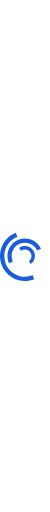
t = 0.00 s
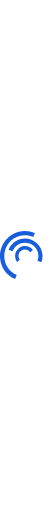
t = 0.25 s
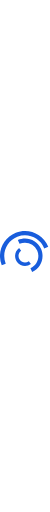
t = 0.50 s
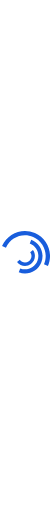
t = 0.75 s
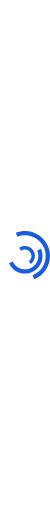
t = 1.00 s
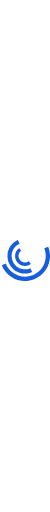
t = 1.50 s

The animated SVG that drew these frames (rendered in a browser with its animation timeline set to each time). Animation: 3 SMIL elements (animateTransform=3); one cycle of 2.00 s, repeats indefinitely.

<svg version="1.1" id="L7" xmlns="http://www.w3.org/2000/svg" xmlns:xlink="http://www.w3.org/1999/xlink" x="0px" y="0px"
  viewBox="0 0 100 100" enable-background="new 0 0 100 100" xml:space="preserve" style="width:50px">
 <path fill="#185DDC" d="M31.6,3.5C5.9,13.6-6.6,42.7,3.5,68.4c10.1,25.7,39.2,38.3,64.9,28.1l-3.1-7.9c-21.3,8.4-45.4-2-53.8-23.3
  c-8.4-21.3,2-45.4,23.3-53.8L31.6,3.5z">
      <animateTransform 
         attributeName="transform" 
         attributeType="XML" 
         type="rotate"
         dur="2s" 
         from="0 50 50"
         to="360 50 50" 
         repeatCount="indefinite" />
  </path>
 <path fill="#185DDC" d="M42.3,39.6c5.7-4.3,13.9-3.1,18.1,2.7c4.3,5.7,3.1,13.9-2.7,18.1l4.1,5.5c8.8-6.5,10.6-19,4.1-27.7
  c-6.5-8.8-19-10.6-27.7-4.1L42.3,39.6z">
      <animateTransform 
         attributeName="transform" 
         attributeType="XML" 
         type="rotate"
         dur="1s" 
         from="0 50 50"
         to="-360 50 50" 
         repeatCount="indefinite" />
  </path>
 <path fill="#185DDC" d="M82,35.7C74.1,18,53.4,10.1,35.7,18S10.1,46.6,18,64.3l7.6-3.4c-6-13.5,0-29.3,13.5-35.3s29.3,0,35.3,13.5
  L82,35.7z" >
      <animateTransform 
         attributeName="transform" 
         attributeType="XML" 
         type="rotate"
         dur="2s" 
         from="0 50 50"
         to="360 50 50" 
         repeatCount="indefinite" />
  </path>
</svg>